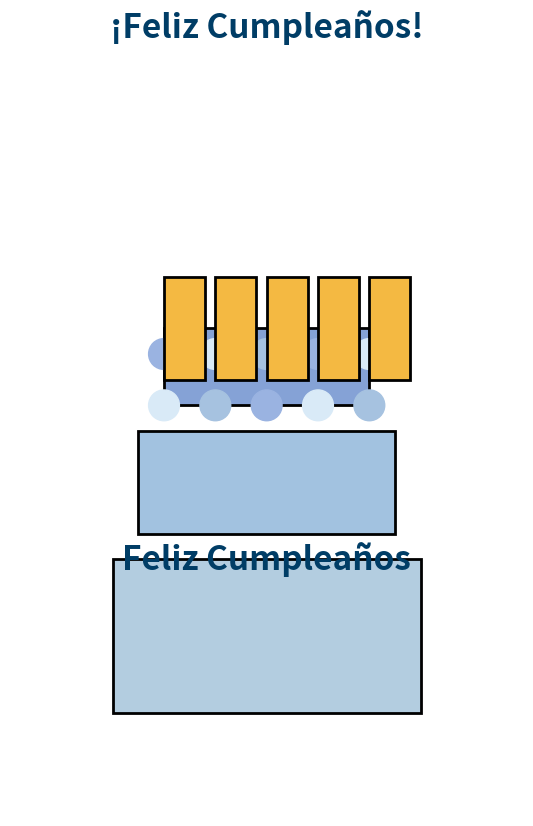

Write Python code to recreate this figure. (Note: this script raises an exception after producing the figure.)
import matplotlib.pyplot as plt
import matplotlib.patches as patches
import matplotlib.animation as animation
import numpy as np

def draw_birthday_cake():
    fig, ax = plt.subplots(figsize=(10, 10))

    # Dibuja la base del pastel
    base = patches.Rectangle((0.2, 0.2), 0.6, 0.3, edgecolor='black', facecolor='#b3cde0', lw=2)
    middle = patches.Rectangle((0.25, 0.55), 0.5, 0.2, edgecolor='black', facecolor='#a2c2e0', lw=2)
    top = patches.Rectangle((0.3, 0.8), 0.4, 0.15, edgecolor='black', facecolor='#85a2d6', lw=2)
    
    ax.add_patch(base)
    ax.add_patch(middle)
    ax.add_patch(top)

    # Añadir decoraciones (grageas)
    grageas_colors = ['#d9eaf7', '#a6c2e0', '#9ab3e1']
    for i in range(10):
        x = 0.3 + (i % 5) * 0.1
        y = 0.8 + (i // 5) * 0.1
        ax.add_patch(patches.Circle((x, y), 0.03, color=grageas_colors[i % 3]))

    # Añadir velas
    candles = []
    for i in range(5):
        candle_x = 0.3 + i * 0.1
        candle = patches.Rectangle((candle_x, 0.85), 0.08, 0.2, edgecolor='black', facecolor='#f4b942', lw=2)
        ax.add_patch(candle)
        candles.append(candle)
        
        # Añadir llamas
        flame, = ax.plot([], [], color='orange', lw=2, linestyle='-', marker='o')
        candles.append((candle, flame))

    # Función de inicialización para la animación
    def init():
        for _, flame in candles:
            flame.set_data([], [])
        return [flame for _, flame in candles]

    # Función de animación
    def animate(frame):
        for candle, flame in candles:
            # Animar las llamas
            x_center = candle.get_x() + 0.04
            y_center = candle.get_y() + 0.2
            x_data = [x_center, x_center + 0.02 * np.sin(frame / 10)]
            y_data = [y_center, y_center + 0.1 * np.cos(frame / 10)]
            flame.set_data(x_data, y_data)
        return [flame for _, flame in candles]

    # Añadir el mensaje
    plt.text(0.5, 0.5, 'Feliz Cumpleaños', horizontalalignment='center', verticalalignment='center', fontsize=24, weight='bold', color='#003d66')

    # Configurar el gráfico
    ax.set_xlim(0, 1)
    ax.set_ylim(0, 1.5)
    ax.set_aspect('equal')
    ax.axis('off')  # Oculta los ejes

    plt.title('¡Feliz Cumpleaños!', fontsize=24, weight='bold', color='#003d66')

    ani = animation.FuncAnimation(fig, animate, init_func=init, frames=100, interval=50, blit=True)
    plt.show()

draw_birthday_cake()
